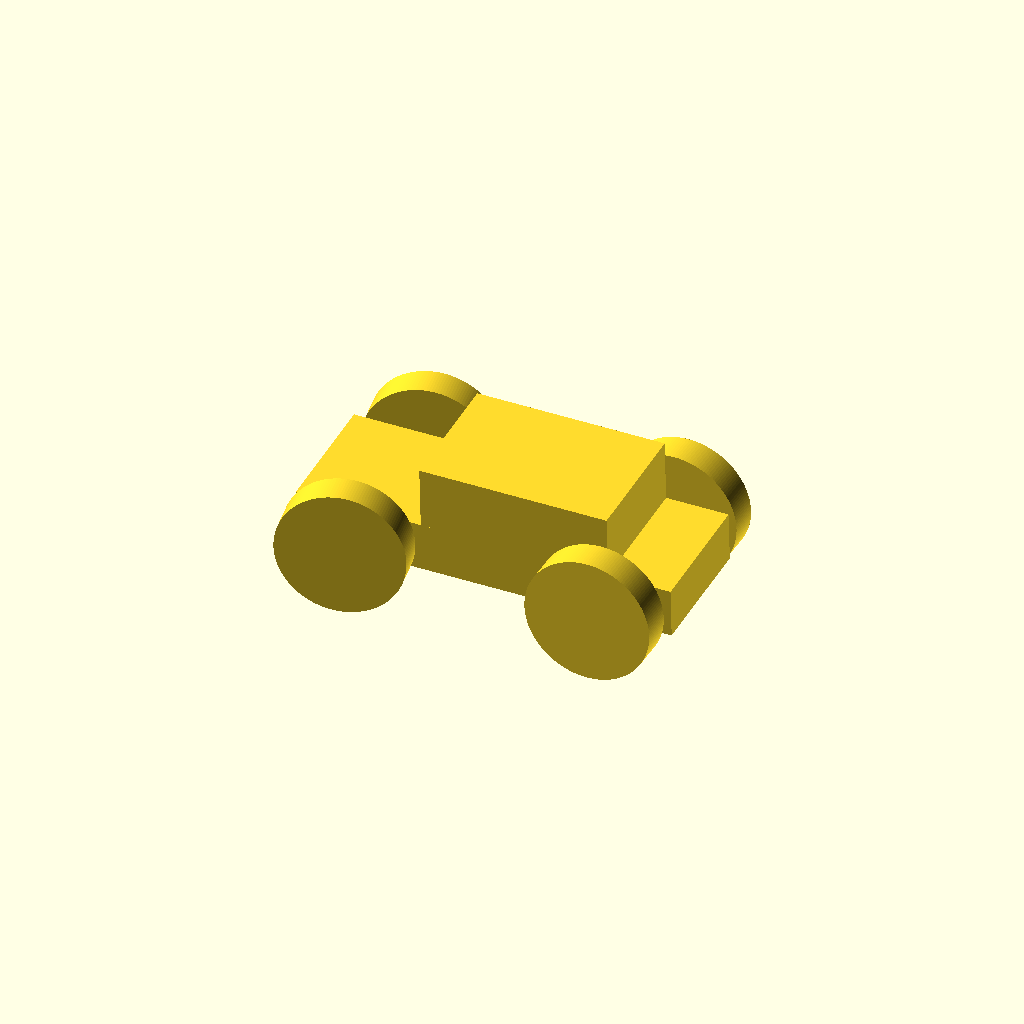
Cell 1 — every parameter at its default value.
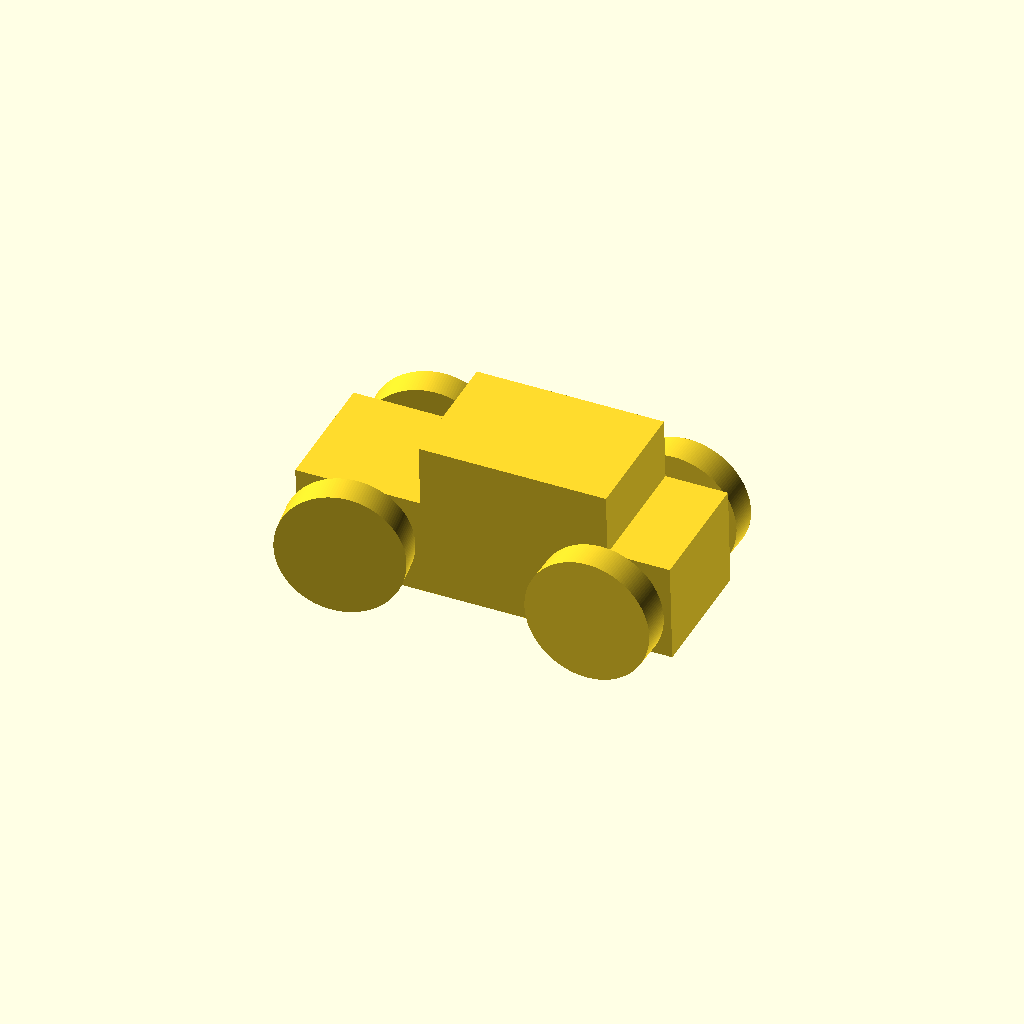
Cell 2 — base_height set to 16, the other parameters unchanged.
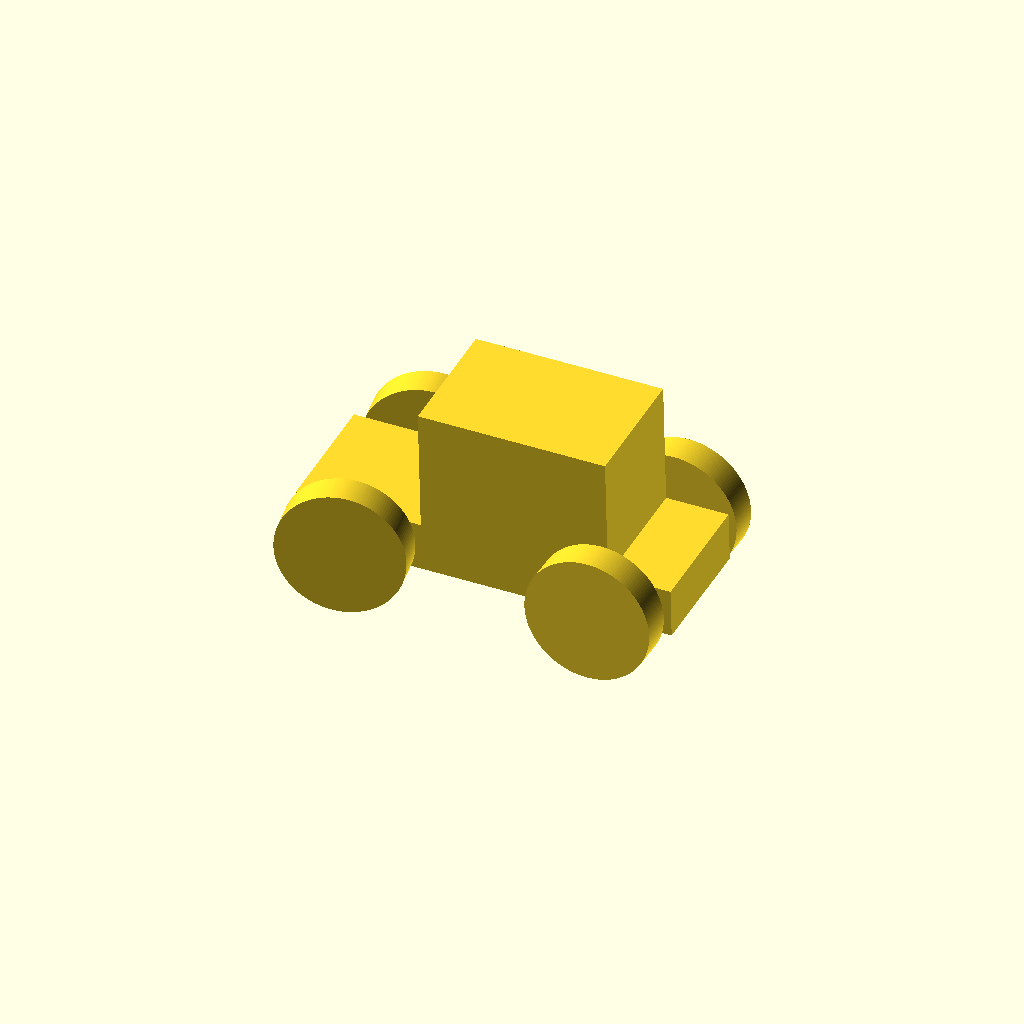
Cell 3: top_height = 20 (everything else at default).
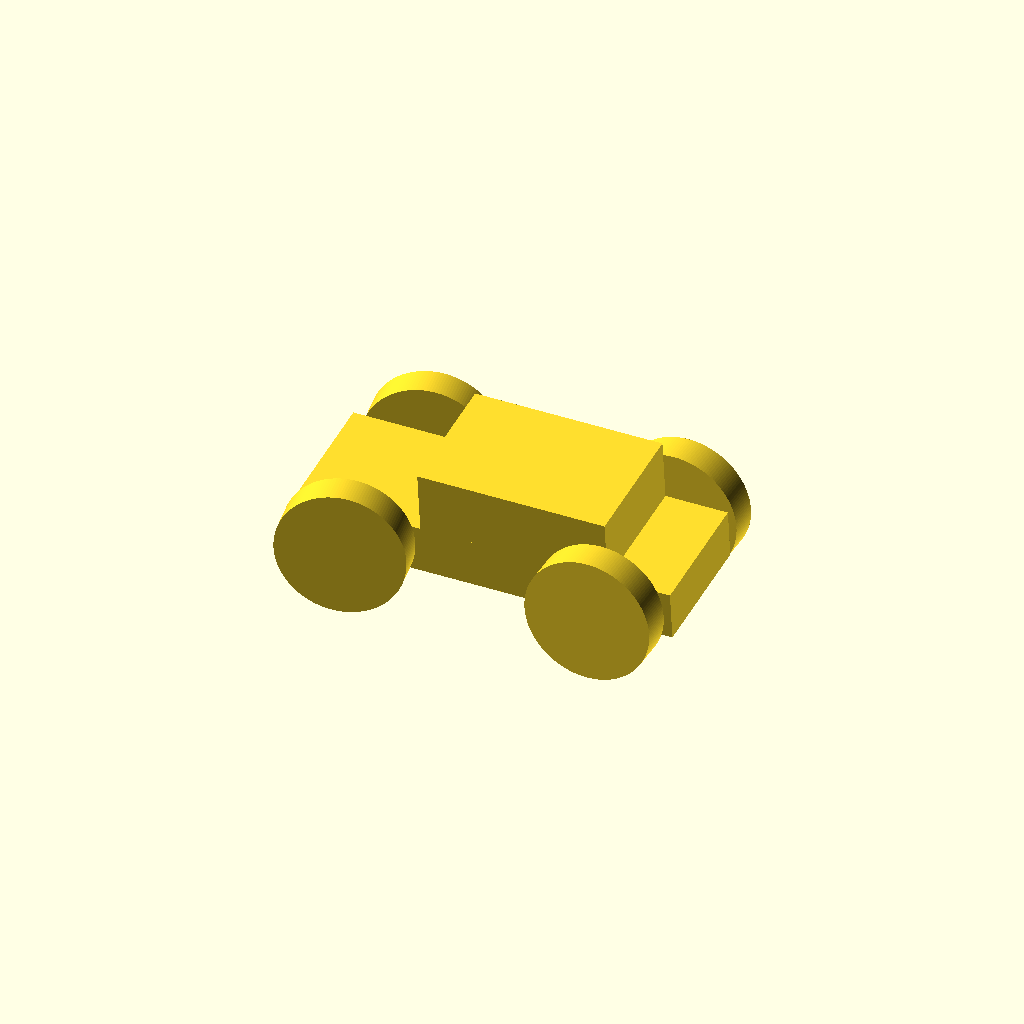
Cell 4: body_roll = 6 (everything else at default).
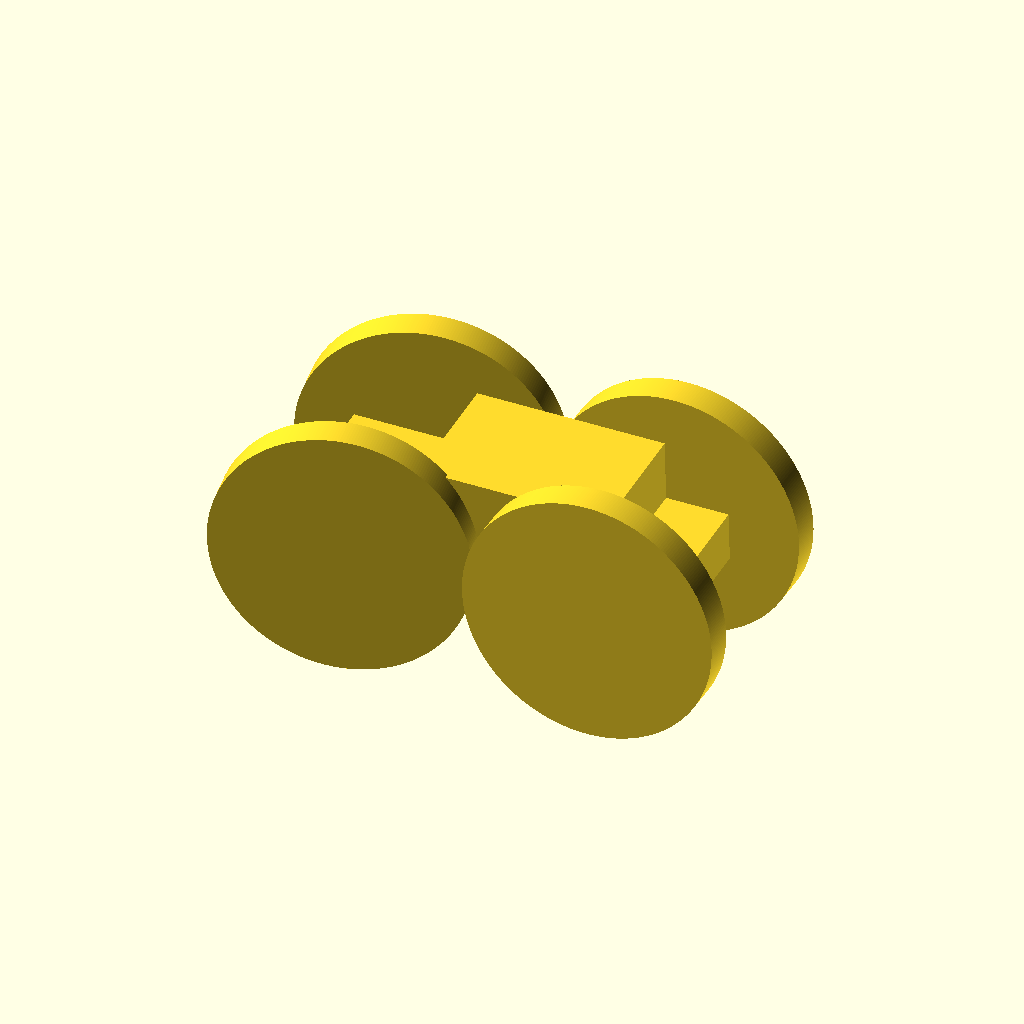
Cell 5: wheel_radius = 20 (everything else at default).
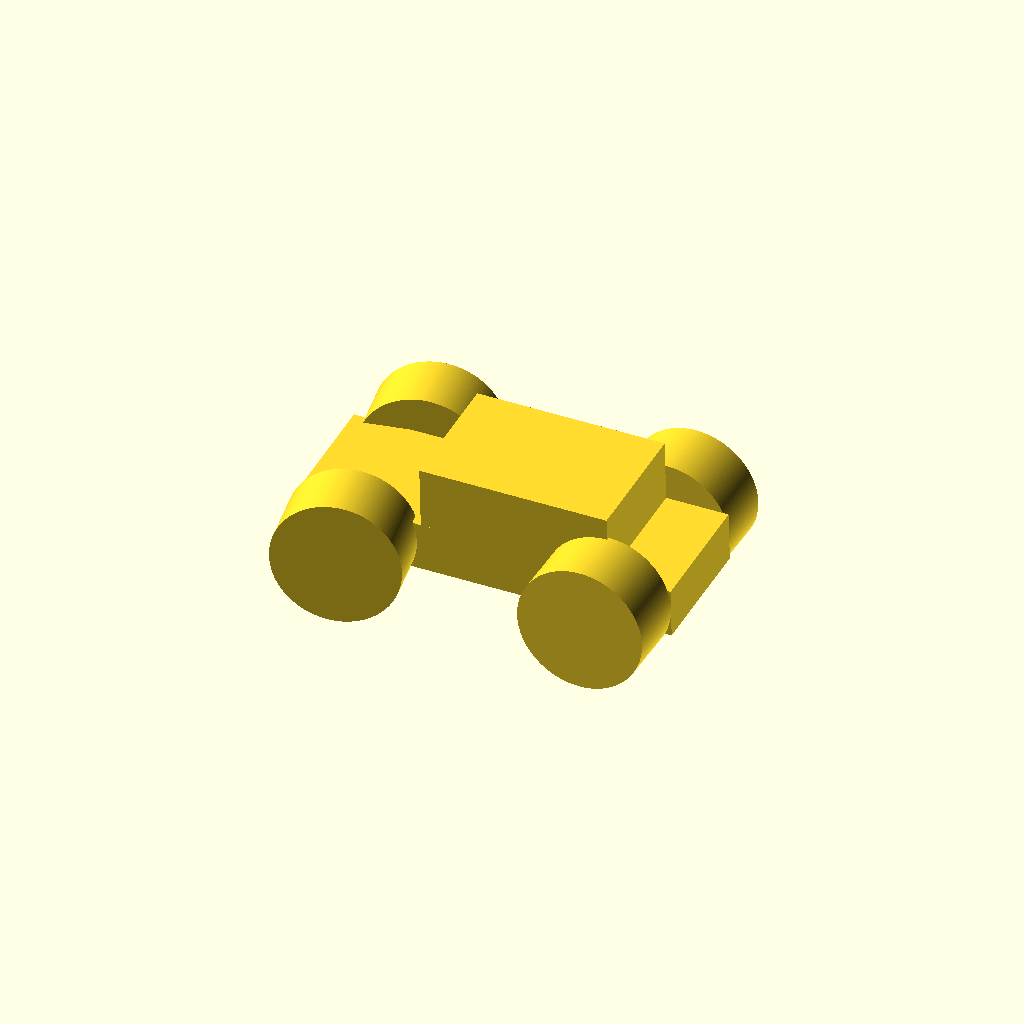
Cell 6: wheel_width = 10 (everything else at default).
All cells are drawn from one camera (rotation 55°, 0°, 25°, orthographic, colour scheme Cornfield), so only the parameter changes between them.
Source of the model, openSCAD-Tutorial/OpenSCAD-Tutorial_Chapter02.scad:
$fa = 1;
$fs = 0.4;

base_height = 8;
top_height = 10;
body_roll = 3;
wheel_radius = 10;
wheel_width = 5;
wheels_turn = 10;
track = 30;

rotate([body_roll,0,0]) {
    // Car body base
    cube([60,20,base_height], center = true);
    // Car body top
    translate([5,0,base_height/2 + top_height/2 -0.001])
        cube([30,20,top_height], center = true);
}

// Front left wheel
translate([-20,-track/2,0])
    rotate([90,0,wheels_turn])
    cylinder(h = wheel_width, r = wheel_radius, center = true);

// Front right wheel
translate([-20,track/2,0])
    rotate([90,0,wheels_turn])
    cylinder(h = wheel_width, r = wheel_radius, center = true);

// Rear left wheel
translate([20,-track/2,0])
    rotate([90,0,0])
    cylinder(h = wheel_width, r = wheel_radius, center = true);

// Rear right wheel   
translate([20,track/2,0])
    rotate([90,0,0])
    cylinder(h = wheel_width, r = wheel_radius, center = true);

// Front axle
translate([-20,0,0]) 
    rotate([90,0,0])
    cylinder(h = track, r = 2, center = true);

// Rear axle    
translate([20,0,0]) 
    rotate([90,0,0])
    cylinder(h = track, r = 2, center = true);
Customizer parameters (derived from the source; name, type, default, range or options):
base_height: number, default 8
top_height: number, default 10
body_roll: number, default 3
wheel_radius: number, default 10
wheel_width: number, default 5
wheels_turn: number, default 10
track: number, default 30
